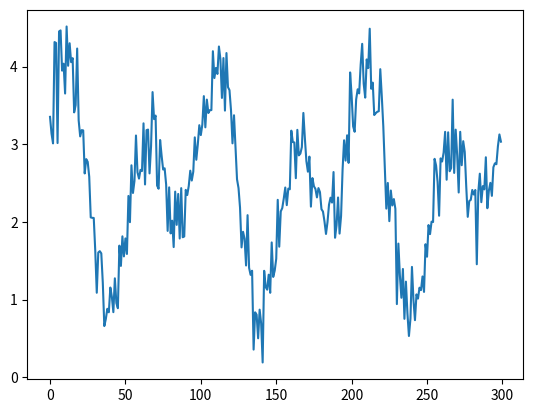

Generate this figure with matplotlib:
import numpy as np
import matplotlib.pyplot as plt


def generate_ts(len):
    tf = 80 * np.pi
    t = np.linspace(0., tf, len)
    y = np.sin(t) + 0.8 * np.cos(.5 * t) + np.random.normal(0., 0.3, len) + 2.5
    return y.tolist()


if __name__ == '__main__':
    ts = generate_ts(2000)
    plt.plot(ts[:300])
    plt.show()
